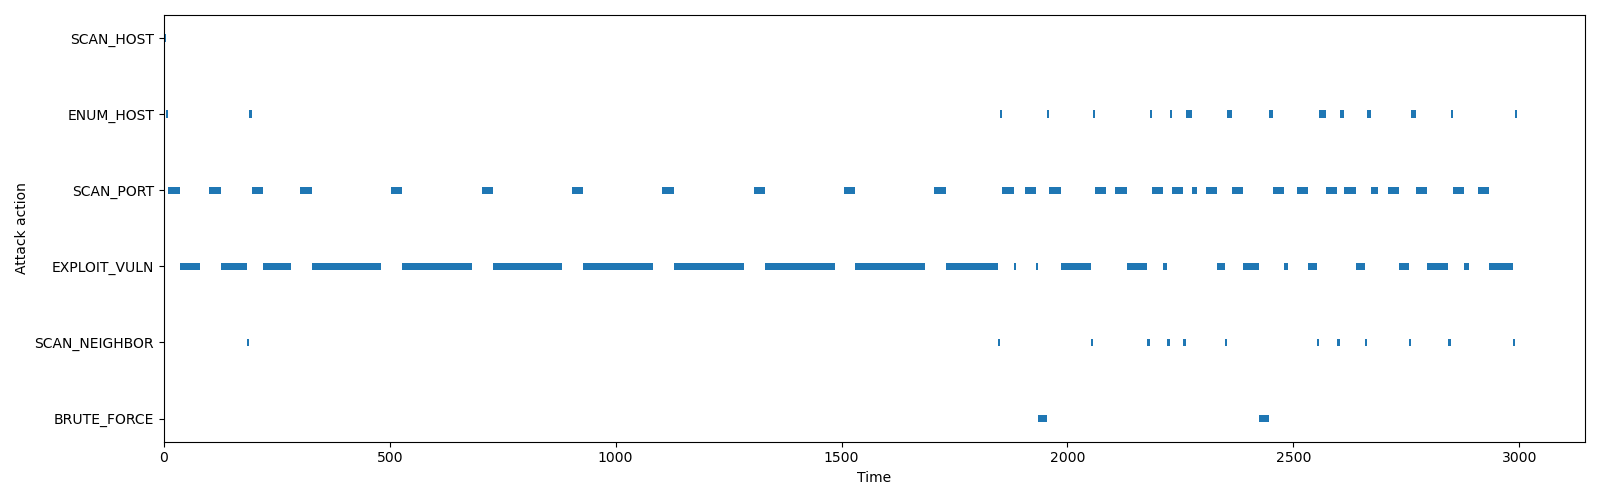

Values plotted in this chart, from the file beside it:
name, start_time, finish_time, duration, current_host, current_host_uuid, compromise_host, compromise_host_uuid, current_host_attempt, cumulative_attempts, cumulative_compromised_hosts, compromise_users, interrupted_in, interrupted_by
SCAN_HOST, 0.0, 5.0, 5.0, -1, -1, None, None, 0, 0, 0, [], None, None
ENUM_HOST, 5.0, 10.0, 5.0, -1, -1, None, None, 0, 0, 0, [], None, None
SCAN_PORT, 10.0, 35.0, 25.0, 0, 81714a45-b188-4107-a42d-cfb17620c0fb, None, None, 1, 0, 0, [], None, None
EXPLOIT_VULN, 35.0, 36.47, 1.473, 0, 81714a45-b188-4107-a42d-cfb17620c0fb, None, None, 1, 0, 0, [], None, None
EXPLOIT_VULN, 36.47, 37.78, 1.305, 0, 81714a45-b188-4107-a42d-cfb17620c0fb, None, None, 1, 1, 0, [], None, None
EXPLOIT_VULN, 37.78, 44.2, 6.423, 0, 81714a45-b188-4107-a42d-cfb17620c0fb, None, None, 1, 2, 0, [], None, None
EXPLOIT_VULN, 44.2, 49.7, 5.498, 0, 81714a45-b188-4107-a42d-cfb17620c0fb, None, None, 1, 3, 0, [], None, None
EXPLOIT_VULN, 49.7, 57.39, 7.691, 0, 81714a45-b188-4107-a42d-cfb17620c0fb, None, None, 1, 4, 0, [], None, None
EXPLOIT_VULN, 57.39, 65.79, 8.399, 0, 81714a45-b188-4107-a42d-cfb17620c0fb, None, None, 1, 5, 0, [], None, None
EXPLOIT_VULN, 65.79, 68.55, 2.761, 0, 81714a45-b188-4107-a42d-cfb17620c0fb, None, None, 1, 6, 0, [], None, None
EXPLOIT_VULN, 68.55, 80.62, 12.07, 0, 81714a45-b188-4107-a42d-cfb17620c0fb, None, None, 1, 7, 0, [], application, OSDiversity
SCAN_PORT, 100.8, 125.8, 25.0, 0, 81714a45-b188-4107-a42d-cfb17620c0fb, None, None, 1, 7, 0, [], None, None
EXPLOIT_VULN, 125.8, 126.6, 0.784, 0, 81714a45-b188-4107-a42d-cfb17620c0fb, None, None, 1, 7, 0, [], None, None
EXPLOIT_VULN, 126.6, 134.9, 8.255, 0, 81714a45-b188-4107-a42d-cfb17620c0fb, None, None, 1, 8, 0, [], None, None
EXPLOIT_VULN, 134.9, 149.6, 14.73, 0, 81714a45-b188-4107-a42d-cfb17620c0fb, None, None, 1, 9, 0, [], None, None
EXPLOIT_VULN, 149.6, 150.9, 1.288, 0, 81714a45-b188-4107-a42d-cfb17620c0fb, None, None, 1, 10, 0, [], None, None
EXPLOIT_VULN, 150.9, 153.1, 2.203, 0, 81714a45-b188-4107-a42d-cfb17620c0fb, None, None, 1, 11, 0, [], None, None
EXPLOIT_VULN, 153.1, 158.7, 5.682, 0, 81714a45-b188-4107-a42d-cfb17620c0fb, None, None, 1, 12, 0, [], None, None
EXPLOIT_VULN, 158.7, 166.5, 7.769, 0, 81714a45-b188-4107-a42d-cfb17620c0fb, None, None, 1, 13, 0, [], None, None
EXPLOIT_VULN, 166.5, 184, 17.45, 0, 81714a45-b188-4107-a42d-cfb17620c0fb, 0, 81714a45-b188-4107-a42d-cfb17620c0fb, 1, 14, 0, ['Jorrie', 'Ailina', 'Truda', 'Coral', '…, None, None
SCAN_NEIGHBOR, 184, 189, 5.0, 0, 81714a45-b188-4107-a42d-cfb17620c0fb, None, None, 1, 15, 1, [], None, None
ENUM_HOST, 189, 194, 5.0, 0, 81714a45-b188-4107-a42d-cfb17620c0fb, None, None, 1, 15, 1, [], None, None
SCAN_PORT, 194, 219, 25.0, 11, abe8ae5c-eb4d-4c29-9fdc-d836df2948e0, None, None, 1, 15, 1, [], None, None
EXPLOIT_VULN, 219, 220.3, 1.365, 11, abe8ae5c-eb4d-4c29-9fdc-d836df2948e0, None, None, 1, 15, 1, [], None, None
EXPLOIT_VULN, 220.3, 226.9, 6.573, 11, abe8ae5c-eb4d-4c29-9fdc-d836df2948e0, None, None, 1, 16, 1, [], None, None
EXPLOIT_VULN, 226.9, 229.5, 2.544, 11, abe8ae5c-eb4d-4c29-9fdc-d836df2948e0, None, None, 1, 17, 1, [], None, None
EXPLOIT_VULN, 229.5, 231.2, 1.783, 11, abe8ae5c-eb4d-4c29-9fdc-d836df2948e0, None, None, 1, 18, 1, [], None, None
EXPLOIT_VULN, 231.2, 232, 0.7969, 11, abe8ae5c-eb4d-4c29-9fdc-d836df2948e0, None, None, 1, 19, 1, [], None, None
EXPLOIT_VULN, 232, 232.6, 0.6135, 11, abe8ae5c-eb4d-4c29-9fdc-d836df2948e0, None, None, 1, 20, 1, [], None, None
EXPLOIT_VULN, 232.6, 234.7, 2.075, 11, abe8ae5c-eb4d-4c29-9fdc-d836df2948e0, None, None, 1, 21, 1, [], None, None
EXPLOIT_VULN, 234.7, 242, 7.288, 11, abe8ae5c-eb4d-4c29-9fdc-d836df2948e0, None, None, 1, 22, 1, [], None, None
EXPLOIT_VULN, 242, 262.5, 20.5, 11, abe8ae5c-eb4d-4c29-9fdc-d836df2948e0, None, None, 1, 23, 1, [], None, None
EXPLOIT_VULN, 262.5, 263.6, 1.068, 11, abe8ae5c-eb4d-4c29-9fdc-d836df2948e0, None, None, 1, 24, 1, [], None, None
EXPLOIT_VULN, 263.6, 281.4, 17.8, 11, abe8ae5c-eb4d-4c29-9fdc-d836df2948e0, None, None, 1, 25, 1, [], application, OSDiversity
SCAN_PORT, 302.3, 327.3, 25.0, 11, abe8ae5c-eb4d-4c29-9fdc-d836df2948e0, None, None, 1, 25, 1, [], None, None
EXPLOIT_VULN, 327.3, 327.6, 0.2232, 11, abe8ae5c-eb4d-4c29-9fdc-d836df2948e0, None, None, 1, 25, 1, [], None, None
EXPLOIT_VULN, 327.6, 328.6, 1.049, 11, abe8ae5c-eb4d-4c29-9fdc-d836df2948e0, None, None, 1, 26, 1, [], None, None
EXPLOIT_VULN, 328.6, 333.2, 4.607, 11, abe8ae5c-eb4d-4c29-9fdc-d836df2948e0, None, None, 1, 27, 1, [], None, None
EXPLOIT_VULN, 333.2, 340.3, 7.102, 11, abe8ae5c-eb4d-4c29-9fdc-d836df2948e0, None, None, 1, 28, 1, [], None, None
EXPLOIT_VULN, 340.3, 340.9, 0.5886, 11, abe8ae5c-eb4d-4c29-9fdc-d836df2948e0, None, None, 1, 29, 1, [], None, None
EXPLOIT_VULN, 340.9, 344.3, 3.414, 11, abe8ae5c-eb4d-4c29-9fdc-d836df2948e0, None, None, 1, 30, 1, [], None, None
EXPLOIT_VULN, 344.3, 353.8, 9.475, 11, abe8ae5c-eb4d-4c29-9fdc-d836df2948e0, None, None, 1, 31, 1, [], None, None
EXPLOIT_VULN, 353.8, 369.8, 16.04, 11, abe8ae5c-eb4d-4c29-9fdc-d836df2948e0, None, None, 1, 32, 1, [], None, None
EXPLOIT_VULN, 369.8, 374.6, 4.747, 11, abe8ae5c-eb4d-4c29-9fdc-d836df2948e0, None, None, 1, 33, 1, [], None, None
EXPLOIT_VULN, 374.6, 376.8, 2.225, 11, abe8ae5c-eb4d-4c29-9fdc-d836df2948e0, None, None, 1, 34, 1, [], None, None
EXPLOIT_VULN, 376.8, 381.2, 4.372, 11, abe8ae5c-eb4d-4c29-9fdc-d836df2948e0, None, None, 1, 35, 1, [], None, None
EXPLOIT_VULN, 381.2, 390.2, 9.03, 11, abe8ae5c-eb4d-4c29-9fdc-d836df2948e0, None, None, 1, 36, 1, [], None, None
EXPLOIT_VULN, 390.2, 398.7, 8.515, 11, abe8ae5c-eb4d-4c29-9fdc-d836df2948e0, None, None, 1, 37, 1, [], None, None
EXPLOIT_VULN, 398.7, 400.8, 2.031, 11, abe8ae5c-eb4d-4c29-9fdc-d836df2948e0, None, None, 1, 38, 1, [], None, None
EXPLOIT_VULN, 400.8, 403.8, 2.997, 11, abe8ae5c-eb4d-4c29-9fdc-d836df2948e0, None, None, 1, 39, 1, [], None, None
EXPLOIT_VULN, 403.8, 409.6, 5.86, 11, abe8ae5c-eb4d-4c29-9fdc-d836df2948e0, None, None, 1, 40, 1, [], None, None
EXPLOIT_VULN, 409.6, 424.6, 14.94, 11, abe8ae5c-eb4d-4c29-9fdc-d836df2948e0, None, None, 1, 41, 1, [], None, None
EXPLOIT_VULN, 424.6, 435.4, 10.86, 11, abe8ae5c-eb4d-4c29-9fdc-d836df2948e0, None, None, 1, 42, 1, [], None, None
EXPLOIT_VULN, 435.4, 439.3, 3.874, 11, abe8ae5c-eb4d-4c29-9fdc-d836df2948e0, None, None, 1, 43, 1, [], None, None
EXPLOIT_VULN, 439.3, 445.6, 6.299, 11, abe8ae5c-eb4d-4c29-9fdc-d836df2948e0, None, None, 1, 44, 1, [], None, None
EXPLOIT_VULN, 445.6, 455, 9.425, 11, abe8ae5c-eb4d-4c29-9fdc-d836df2948e0, None, None, 1, 45, 1, [], None, None
EXPLOIT_VULN, 455, 457.4, 2.403, 11, abe8ae5c-eb4d-4c29-9fdc-d836df2948e0, None, None, 1, 46, 1, [], None, None
EXPLOIT_VULN, 457.4, 464.4, 6.96, 11, abe8ae5c-eb4d-4c29-9fdc-d836df2948e0, None, None, 1, 47, 1, [], None, None
EXPLOIT_VULN, 464.4, 471.2, 6.866, 11, abe8ae5c-eb4d-4c29-9fdc-d836df2948e0, None, None, 1, 48, 1, [], None, None
EXPLOIT_VULN, 471.2, 475.8, 4.608, 11, abe8ae5c-eb4d-4c29-9fdc-d836df2948e0, None, None, 1, 49, 1, [], None, None
... 268 more rows
